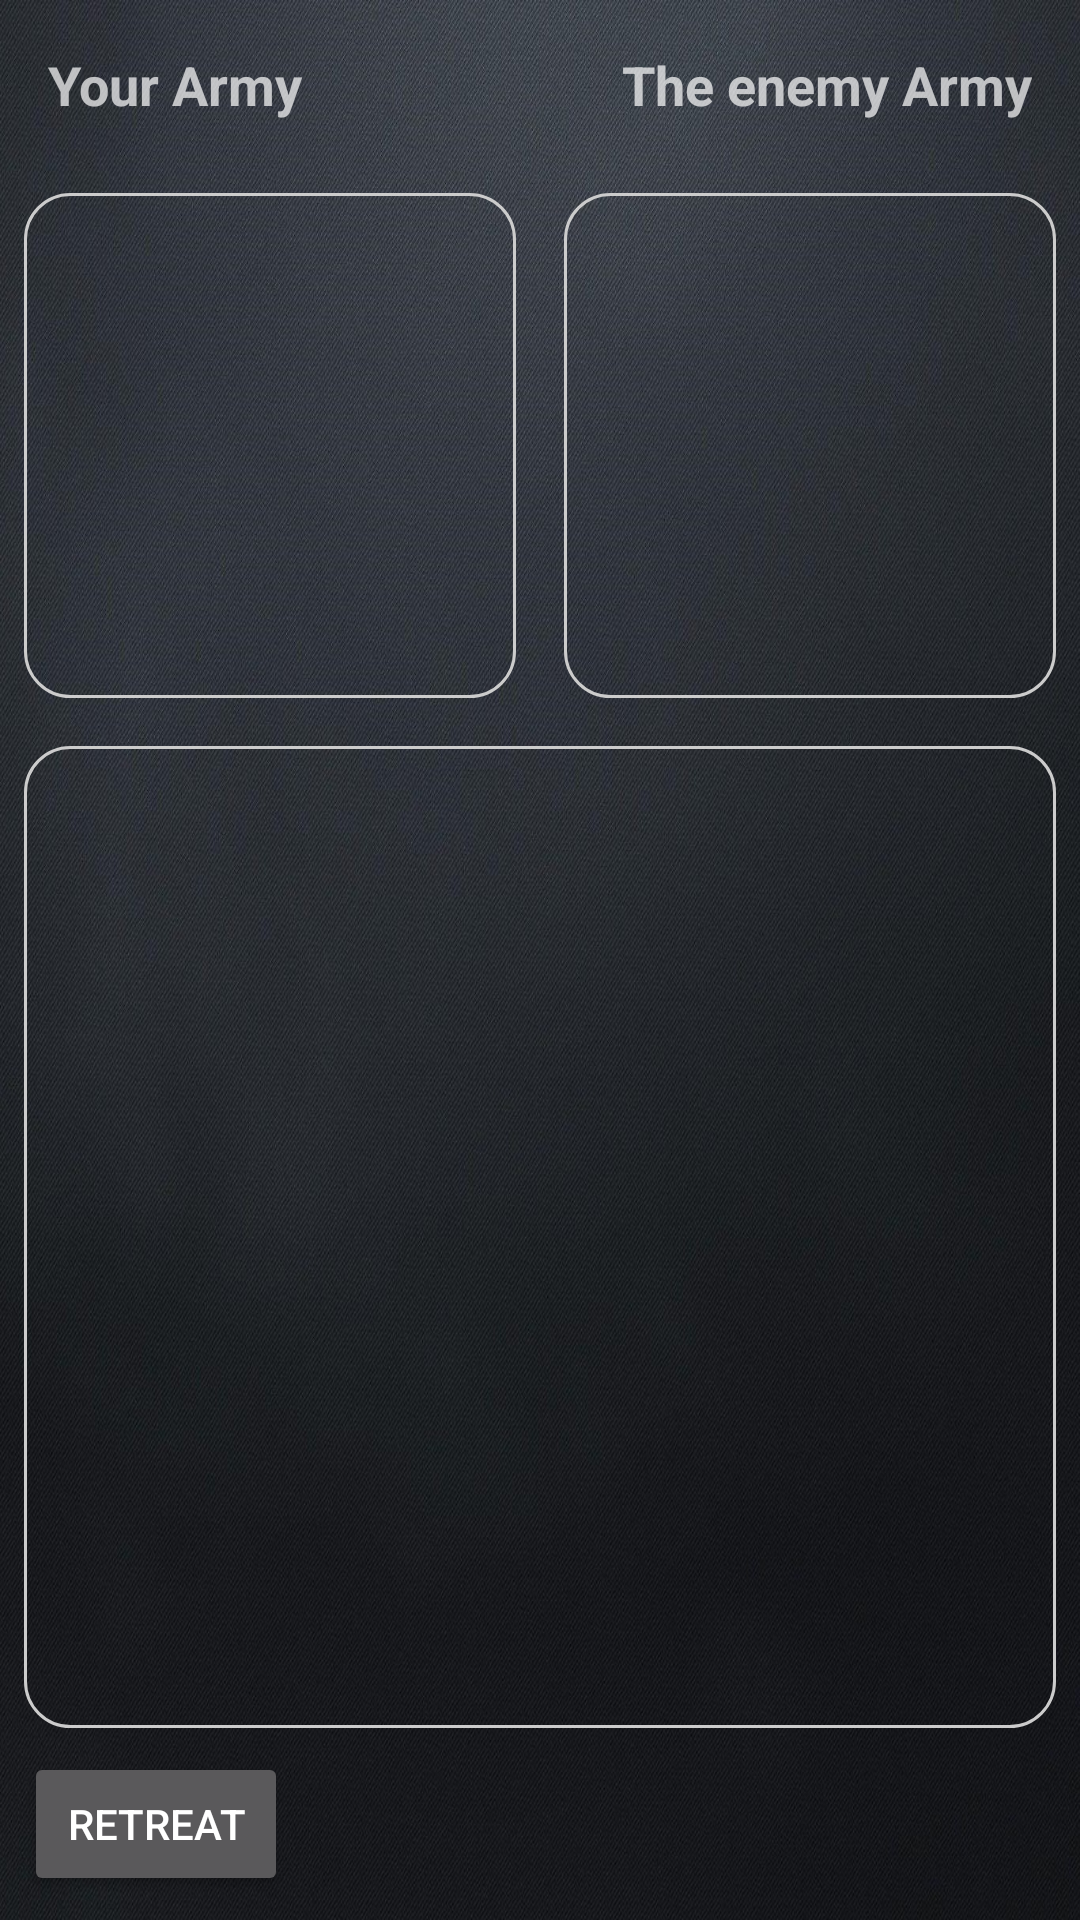

Here is an Android app screen rendered from its layout file. Give the layout XML and the strings, colors and styles it references.
<!-- AndroidManifest.xml: application theme Theme.PostBellumEmpires -->
<!-- res/layout/activity_battle.xml -->
<?xml version="1.0" encoding="utf-8"?>
<androidx.constraintlayout.widget.ConstraintLayout xmlns:android="http://schemas.android.com/apk/res/android"
    xmlns:app="http://schemas.android.com/apk/res-auto"
    xmlns:tools="http://schemas.android.com/tools"
    android:layout_width="match_parent"
    android:layout_height="match_parent"
    android:background="@drawable/pbebackground"
    tools:context=".BattleActivity">

    <Button
        android:id="@+id/retreatButton"
        android:layout_width="wrap_content"
        android:layout_height="wrap_content"
        android:layout_marginStart="8dp"
        android:layout_marginLeft="8dp"
        android:layout_marginBottom="8dp"
        android:text="Retreat"
        app:layout_constraintBottom_toBottomOf="parent"
        app:layout_constraintStart_toStartOf="parent" />

    <LinearLayout
        android:layout_width="0dp"
        android:layout_height="0dp"
        android:layout_marginStart="8dp"
        android:layout_marginLeft="8dp"
        android:layout_marginTop="16dp"
        android:layout_marginEnd="8dp"
        android:layout_marginRight="8dp"
        android:layout_marginBottom="8dp"
        android:gravity="center_vertical"
        android:orientation="vertical"
        app:layout_constraintBottom_toTopOf="@+id/retreatButton"
        app:layout_constraintEnd_toEndOf="parent"
        app:layout_constraintStart_toStartOf="parent"
        app:layout_constraintTop_toBottomOf="@+id/enemyarmytext">

        <LinearLayout
            android:id="@+id/linearLayout"
            android:layout_width="match_parent"
            android:layout_height="wrap_content"
            android:layout_marginTop="8dp"
            android:layout_marginBottom="8dp"
            android:layout_weight="1"
            android:gravity="center_horizontal"
            android:orientation="horizontal">

            <androidx.recyclerview.widget.RecyclerView
                android:id="@+id/myArmyRV"
                android:layout_width="wrap_content"
                android:layout_height="match_parent"
                android:layout_gravity="start"
                android:layout_marginEnd="8dp"
                android:layout_marginRight="8dp"
                android:layout_weight="1"
                android:background="@drawable/border" />

            <androidx.recyclerview.widget.RecyclerView
                android:id="@+id/enemyArmyRV"
                android:layout_width="wrap_content"
                android:layout_height="match_parent"
                android:layout_gravity="end"
                android:layout_marginStart="8dp"
                android:layout_marginLeft="8dp"
                android:layout_weight="1"
                android:background="@drawable/border" />
        </LinearLayout>

        <androidx.recyclerview.widget.RecyclerView
            android:id="@+id/eventsRV"
            android:layout_width="match_parent"
            android:layout_height="wrap_content"
            android:layout_marginTop="8dp"
            android:layout_weight="2"
            android:background="@drawable/border" />
    </LinearLayout>

    <TextView
        android:id="@+id/yourarmytext"
        android:layout_width="wrap_content"
        android:layout_height="wrap_content"
        android:layout_marginStart="16dp"
        android:layout_marginLeft="16dp"
        android:layout_marginTop="16dp"
        android:text="Your Army"
        android:textSize="18sp"
        android:textStyle="bold"
        app:layout_constraintStart_toStartOf="parent"
        app:layout_constraintTop_toTopOf="parent" />

    <TextView
        android:id="@+id/enemyarmytext"
        android:layout_width="wrap_content"
        android:layout_height="wrap_content"
        android:layout_marginTop="16dp"
        android:layout_marginEnd="16dp"
        android:layout_marginRight="16dp"
        android:text="The enemy Army"
        android:textSize="18sp"
        android:textStyle="bold"
        app:layout_constraintEnd_toEndOf="parent"
        app:layout_constraintTop_toTopOf="parent" />

</androidx.constraintlayout.widget.ConstraintLayout>
<!-- resources referenced by this layout -->
<resources>
  <!-- drawable border (drawable) -->
  <?xml version="1.0" encoding="utf-8"?>
  <shape xmlns:android="http://schemas.android.com/apk/res/android"
      android:shape="rectangle">
      <corners android:radius="15dp" />
      <padding
          android:bottom="5dp"
          android:left="5dp"
          android:right="5dp"
          android:top="5dp" />
      <stroke
          android:width="1dp"
          android:color="#CCCCCC" />
  </shape>
  <!-- drawable pbebackground: jpg bitmap (drawable, 533308 bytes) -->
  <style name="Theme.PostBellumEmpires" parent="Theme.AppCompat.NoActionBar">
          
          <item name="colorPrimary">@color/purple_500</item>
          <item name="colorPrimaryVariant">@color/purple_700</item>
          <item name="colorOnPrimary">@color/white</item>
          
          <item name="colorSecondary">@color/teal_200</item>
          <item name="colorSecondaryVariant">@color/teal_700</item>
          <item name="colorOnSecondary">@color/black</item>
          
      </style>
  <color name="purple_500">#FF6200EE</color>
  <color name="purple_700">#FF3700B3</color>
  <color name="white">#FFFFFFFF</color>
  <color name="teal_200">#FF03DAC5</color>
  <color name="teal_700">#FF018786</color>
  <color name="black">#FF000000</color>
</resources>
